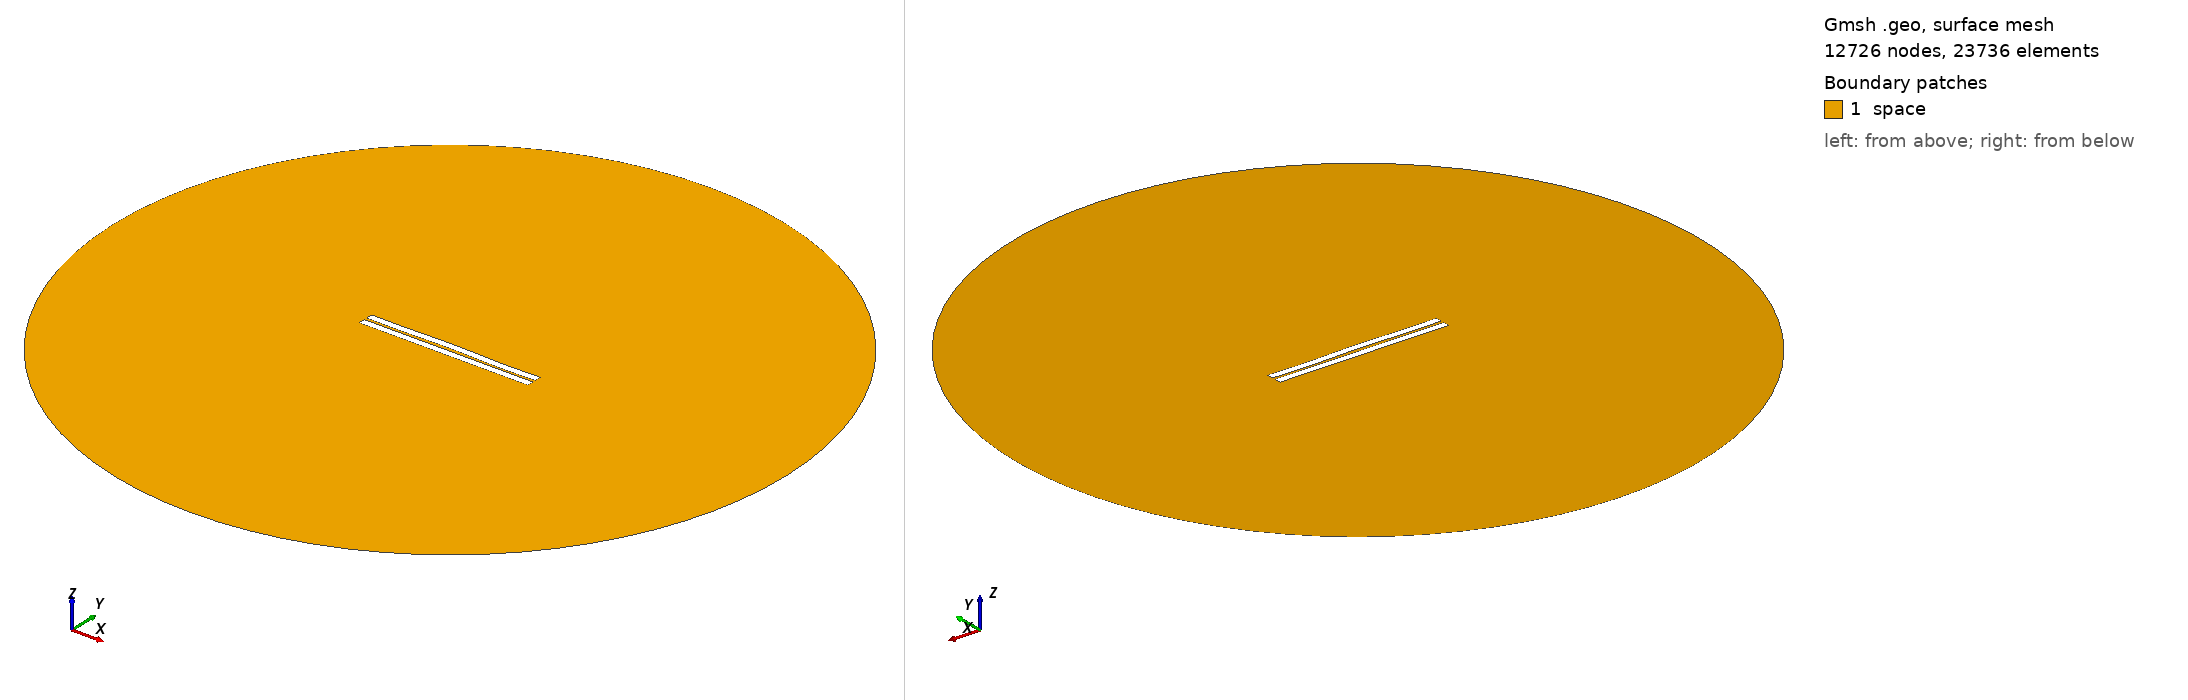

Gmsh geometry script, surface-meshed: 12726 nodes, 23736 surface elements. Boundary patches (legend numbers): 1 space. Left view from above one corner, right view from below the opposite corner. Legend entries are the model's physical surfaces. The drawing asked Gmsh for element sizes between 1% and 20% of the model's largest extent; the script's own settings can give other sizes.

=== 241.geo (drawn) ===
//---------------------------------------
// Geometry kernel
//---------------------------------------

SetFactory("OpenCASCADE");



//---------------------------------------
// Parameters of the geometry
//---------------------------------------

// Overetch of the upper plate
overetch = 0.0;

// Distance between the plates
distance = 1.5;

// Discretization over the x axis (for the deformation)
nx = 50; 

// Length of the plate
L = 100 - overetch; 

// Number of modes
n = 4; 

// 1st mode coefficient
coeff(1) = -0.075;
beta(1) = 0.596864 * 3.1415926535 / L;

// 2nd mode coefficient
coeff(2) = 0.15;
beta(2) = 1.49418 * 3.1415926535 / L;

// 3rd mode coefficient
coeff(3) = 0.07499999999999998;
beta(3) = 2.50025 * 3.1415926535 / L;

// 4th mode coefficient
coeff(4) = -0.15;
beta(4) = 3.49999 * 3.1415926535 / L;



//---------------------------------------
// Upper plate (deformed rectangle)
//---------------------------------------

// Coordiantes of the upper plate
xmin = -50;
xmax = 50 - overetch;

// Height of the upper plate
yheight = 4 - 2 * overetch;

// Indexes of the points
UpperID[] = {};
LowerID[] = {};
LeftID[] = {};
RightID[] = {};

// Point index
p = 1;

// Horizontal edges
For i In {1:nx}
    x = xmin + (i-1)*(xmax - xmin)/(nx-1);

    y_bottom = distance / 2 + overetch;
    For j In {1:n}
        C = (Cosh(beta(j)*L) + Cos(beta(j)*L)) / (Sinh(beta(j)*L) + Sin(beta(j)*L));
        y_bottom  = y_bottom + coeff(j) * (Cosh(beta(j)*(x+50)) - Cos(beta(j)*(x+50)) - C * (Sinh(beta(j)*(x+50)) - Sin(beta(j)*(x+50))));
    EndFor

    y_top = y_bottom + yheight;

    Point(p) = {x, y_top, 0, 1.0};
    UpperID[i] = p;
    p = p + 1;

    Point(p) = {x, y_bottom, 0, 1.0};
    LowerID[i] = p;
    p = p + 1;
EndFor

// Create point lists
UpperPts[] = {}; LowerPts[] = {};
For i In {1:nx}
  UpperPts[] += {UpperID[i]};
  LowerPts[] += {LowerID[i]};
EndFor

// Build splines
Spline(1) = {UpperPts[]};
Spline(2) = {LowerPts[]};
Line(3) = {LowerPts[nx-1], UpperPts[nx-1]};
Line(4) = {LowerPts[0], UpperPts[0]};

// Build the plane surface
Curve Loop(1) = {2, 3, -1, -4};
Plane Surface(1) = {1};



//---------------------------------------
// Lower plate (rectangle)
//---------------------------------------

// Vertices
Point(1001) = {-50, -1, 0, 1.0};
Point(1002) = { 50, -1, 0, 1.0};
Point(1003) = { 50,  -5, 0, 1.0};
Point(1004) = {-50,  -5, 0, 1.0};

// Edges
Line(5) = {1001, 1002};
Line(6) = {1002, 1003};
Line(7) = {1003, 1004};
Line(8) = {1004, 1001};

// Plane surface
Line Loop(2) = {5, 6, 7, 8};
Plane Surface(2) = {2}; 



//---------------------------------------
// Outer (fictious) boundary
//---------------------------------------

// Points
Point(1005) = {0, 0, 0};       // Center
Point(1006) = {200, 0, 0};     // Start point
Point(1007) = {0, 200, 0};     // 90 degrees
Point(1008) = {-200, 0, 0};    // 180 degrees
Point(1009) = {0, -200, 0};    // 270 degrees

// Circle arcs (each needs start, center, end)
Circle(9) = {1006, 1005, 1007};
Circle(10) = {1007, 1005, 1008};
Circle(11) = {1008, 1005, 1009};
Circle(12) = {1009, 1005, 1006};

// Plane surface for the entire domain
Curve Loop(3) = {9, 10, 11, 12};
Surface(3) = {3};

// Subtract the plates from the whole domain to obtain the actual domain where we want to solve the equations
BooleanDifference{ Surface{3}; Delete; }{ Surface{1}; Surface{2}; Delete; }




//---------------------------------------
// Transfinite Lines/Curves
//---------------------------------------

// Set the number of points on the boundaries
r = 7;

// Plates
Transfinite Curve {1, 2} = 50*r Using Progression 1;
Transfinite Curve {3, 4} = 2*r Using Progression 1;
Transfinite Line {5, 7} = 50*r Using Progression 1;
Transfinite Line {6, 8} = 2*r Using Progression 1;

// Outer boundary
Transfinite Line {9, 10, 11, 12} = 20 Using Progression 1;



//---------------------------------------
// Physical groups
//---------------------------------------                

// Physical curves (boundaries)
Physical Line("force_segment", 10) = {2};
Physical Line("upper_plate", 11) = {1, 3, 4};
Physical Line("lower_plate", 12) = {5, 6, 7, 8};
Physical Line("boundary", 20) = {9, 10, 11, 12};

// Physical Surfaces
Physical Surface("space", 30) = {3};



//---------------------------------------
// 6. Generate the Mesh
//---------------------------------------

// 2D mesh generation
Mesh 2;
